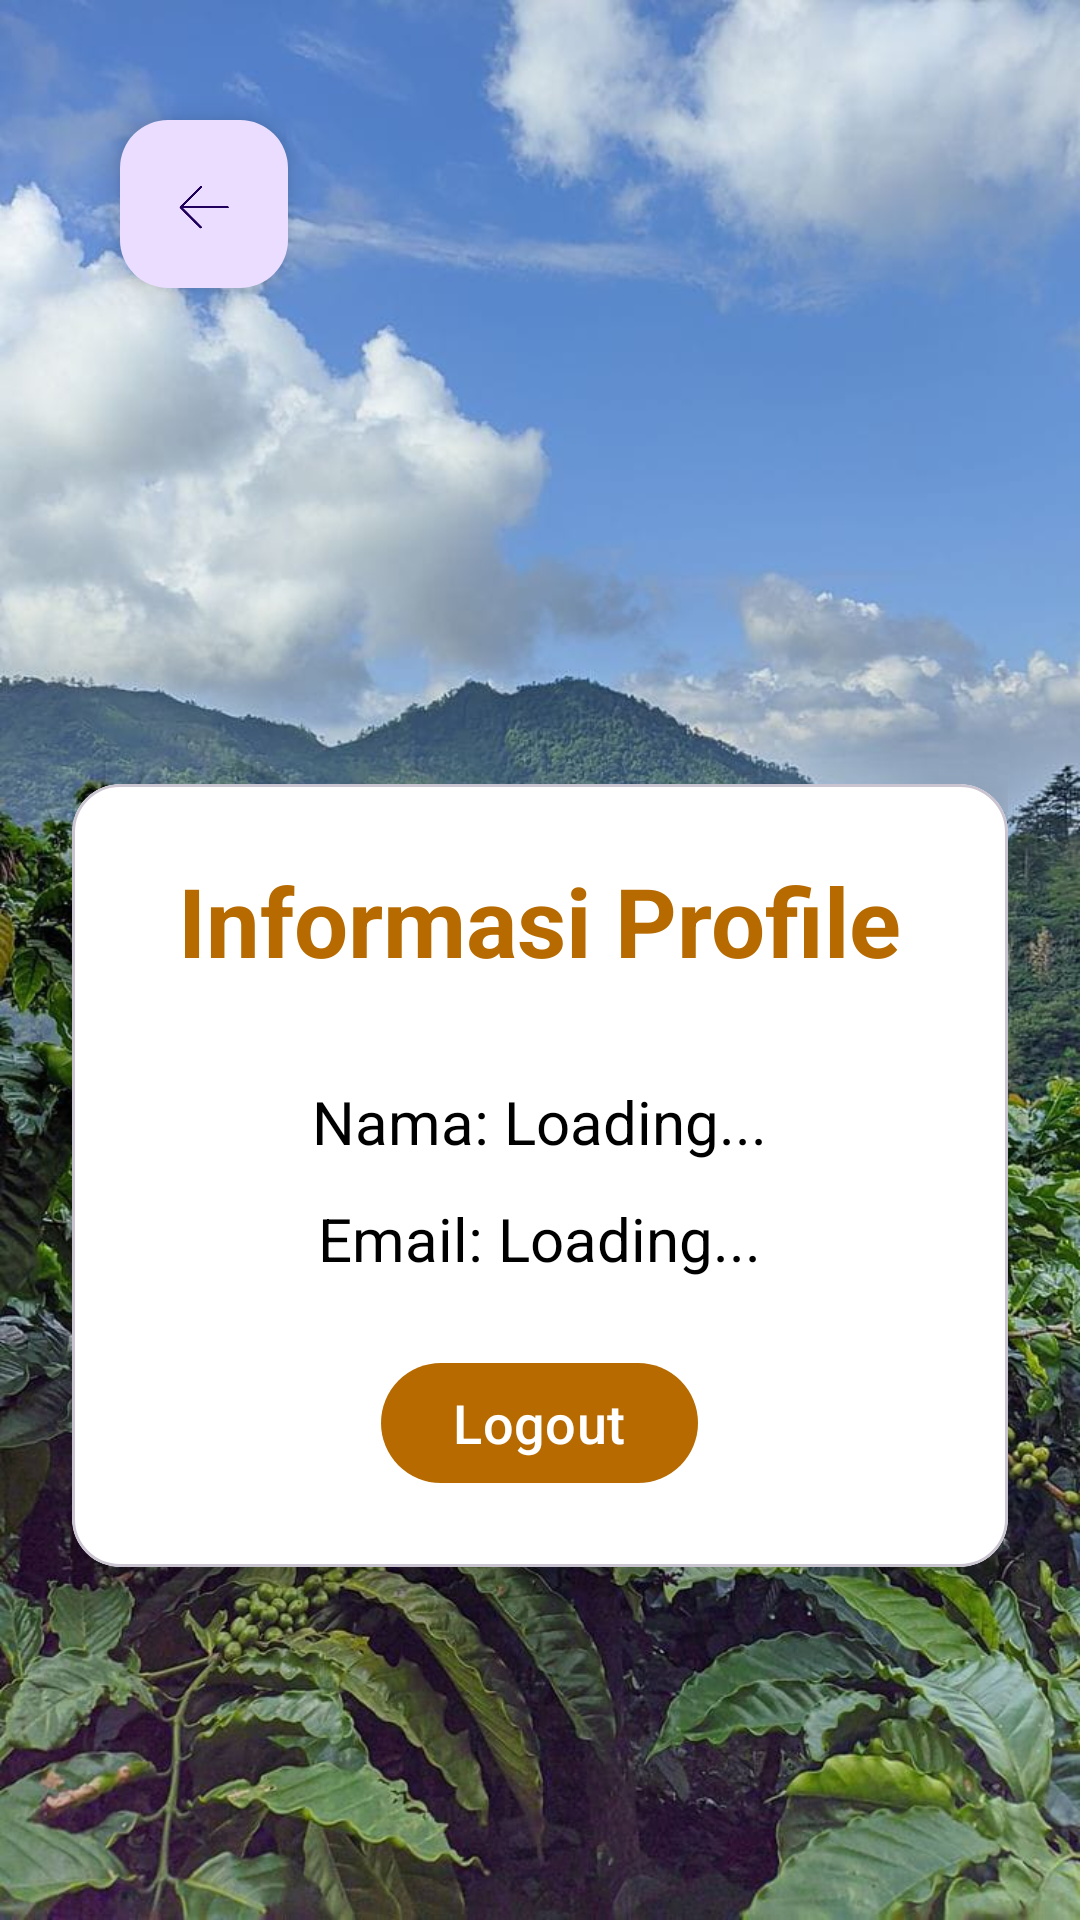

Reconstruct the res/layout file that produces this screen, plus the resources it refers to.
<!-- AndroidManifest.xml: application theme Theme.CoffeeBeanApp -->
<!-- res/layout/activity_profile.xml -->
<?xml version="1.0" encoding="utf-8"?>
<FrameLayout xmlns:android="http://schemas.android.com/apk/res/android"
    xmlns:app="http://schemas.android.com/apk/res-auto"
    xmlns:tools="http://schemas.android.com/tools"
    android:id="@+id/main"
    android:layout_width="match_parent"
    android:layout_height="match_parent"
    android:background="@drawable/backgroundaplikasi"
    android:padding="24dp"
    tools:context=".ProfileActivity">

    <com.google.android.material.floatingactionbutton.FloatingActionButton
        android:id="@+id/toolbarProfile"
        android:layout_width="wrap_content"
        android:layout_height="wrap_content"
        android:layout_marginTop="16dp"
        android:layout_marginStart="16dp"
        android:src="@drawable/panahkiri"
        app:fabSize="mini"
        android:clickable="true"
        android:focusable="true"
        android:contentDescription="Kembali"
        android:layout_gravity="top|start" />

    
    <com.google.android.material.card.MaterialCardView
        android:layout_width="match_parent"
        android:layout_height="wrap_content"
        android:layout_gravity="center"
        app:cardCornerRadius="16dp"
        app:cardElevation="8dp"
        android:layout_marginTop="72dp"
        app:cardBackgroundColor="@android:color/white">

        <LinearLayout
            android:layout_width="match_parent"
            android:layout_height="wrap_content"
            android:orientation="vertical"
            android:padding="24dp"
            android:gravity="center_horizontal">

            <TextView
                android:layout_width="wrap_content"
                android:layout_height="wrap_content"
                android:text="Informasi Profile"
                android:textSize="32sp"
                android:textStyle="bold"
                android:textColor="@color/PrimaryColor"
                android:layout_marginBottom="32dp" />

            <TextView
                android:id="@+id/tvProfileName"
                android:layout_width="wrap_content"
                android:layout_height="wrap_content"
                android:text="Nama: Loading..."
                android:textSize="20sp"
                android:textColor="@color/black"
                android:layout_marginBottom="12dp" />

            <TextView
                android:id="@+id/tvProfileEmail"
                android:layout_width="wrap_content"
                android:layout_height="wrap_content"
                android:text="Email: Loading..."
                android:textSize="20sp"
                android:textColor="@color/black"
                android:layout_marginBottom="24dp" />

            <com.google.android.material.button.MaterialButton
                android:id="@+id/btnProfileLogout"
                android:layout_width="wrap_content"
                android:layout_height="wrap_content"
                android:text="Logout"
                android:textSize="18sp"
                app:cornerRadius="50dp"
                android:paddingStart="24dp"
                android:paddingEnd="24dp" />
        </LinearLayout>
    </com.google.android.material.card.MaterialCardView>

</FrameLayout>
<!-- resources referenced by this layout -->
<resources>
  <color name="PrimaryColor">#B66A00</color>
  <color name="black">#FF000000</color>
  <!-- drawable backgroundaplikasi: jpg bitmap (drawable, 176419 bytes) -->
  <!-- drawable panahkiri: jpg bitmap (drawable, 3727 bytes) -->
  <style name="Theme.CoffeeBeanApp" parent="Base.Theme.CoffeeBeanApp" />
  <style name="Base.Theme.CoffeeBeanApp" parent="Theme.Material3.DayNight.NoActionBar">
          
          
          <item name="colorPrimary">@color/PrimaryColor</item>
          <item name="colorSecondary">@color/SecondaryColor</item>
          <item name="android:statusBarColor">?attr/colorPrimaryVariant</item>
      </style>
  <color name="SecondaryColor">#FFC741</color>
</resources>
